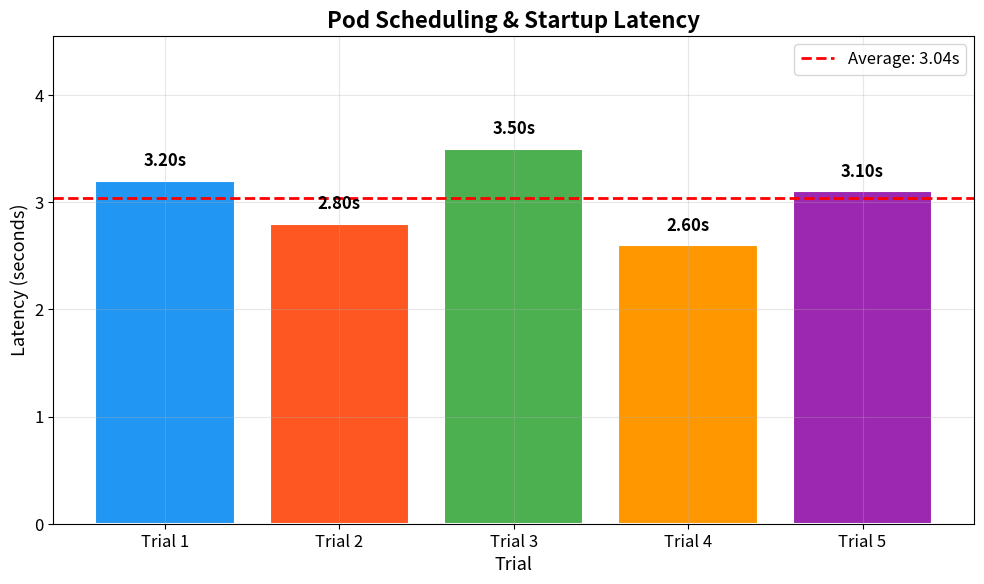
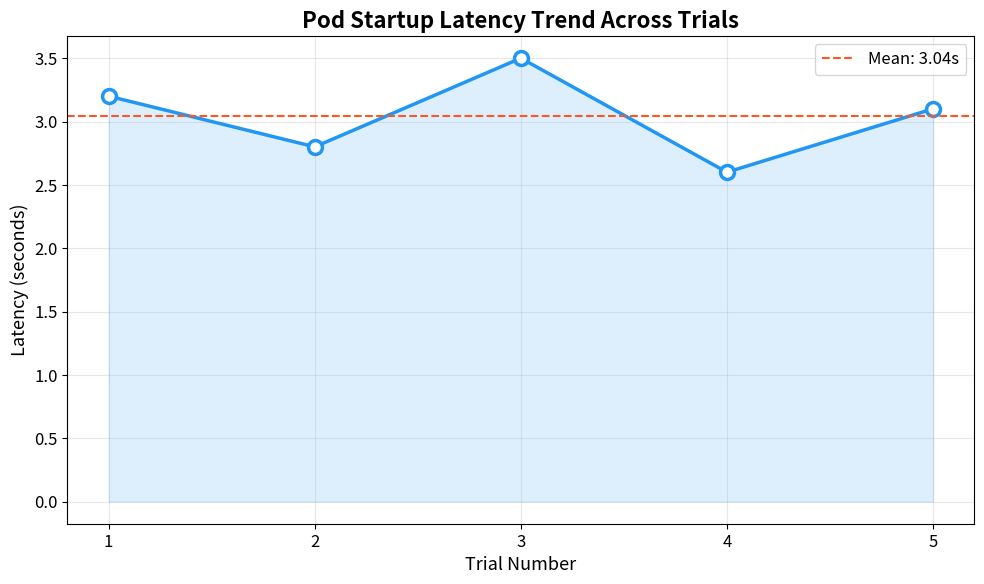
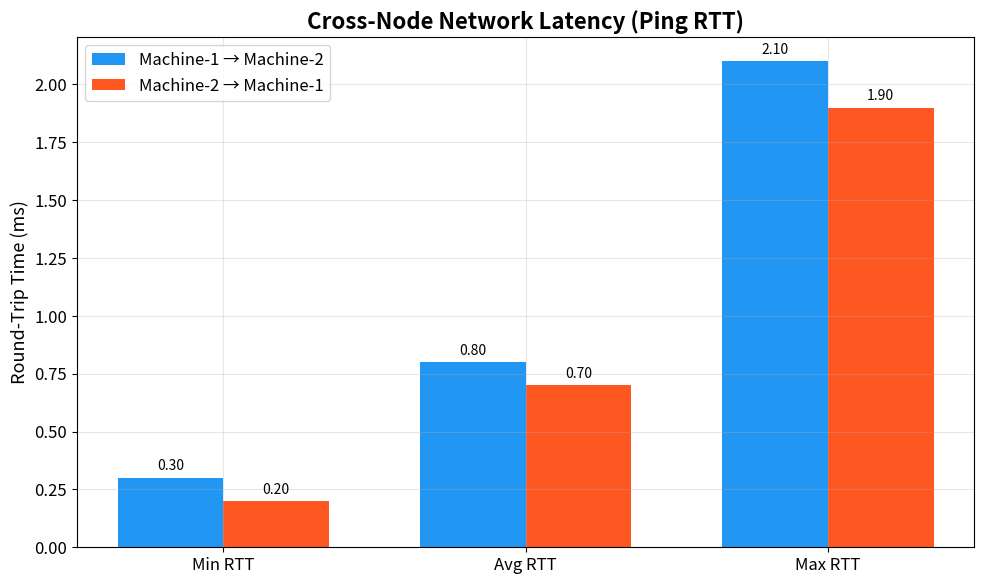
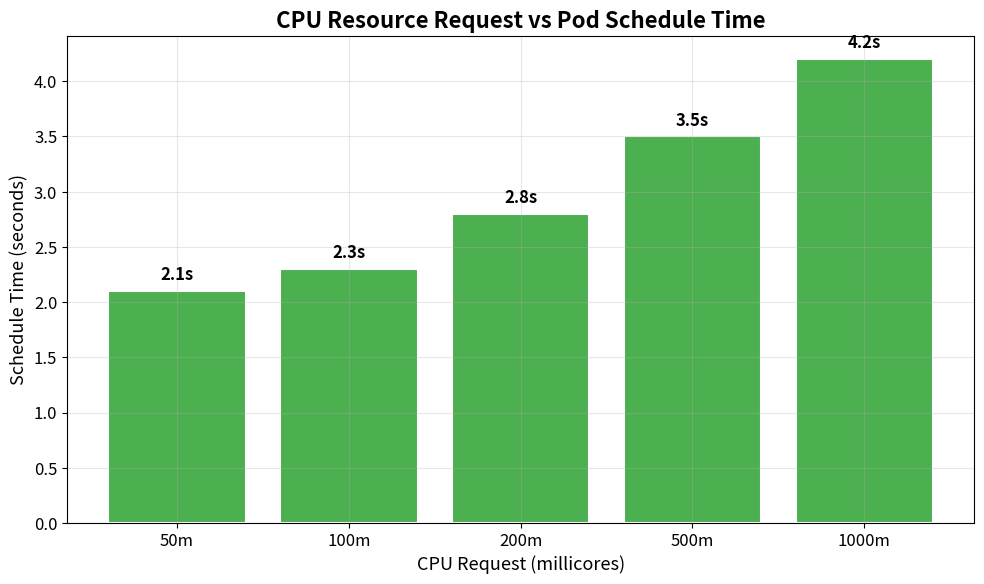
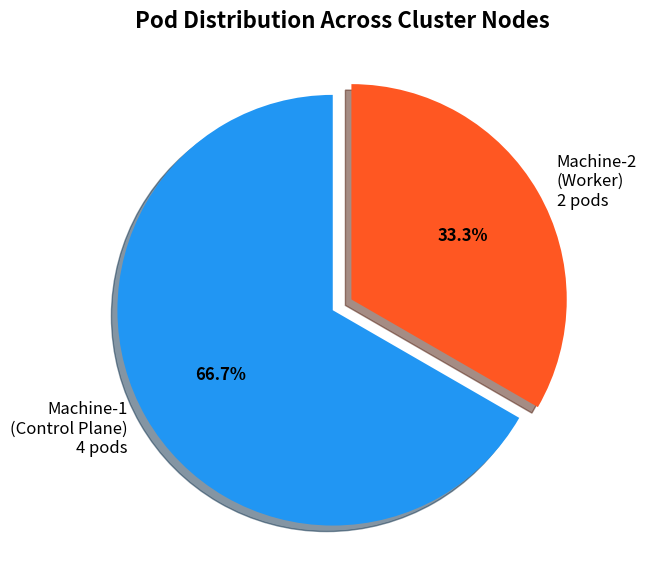
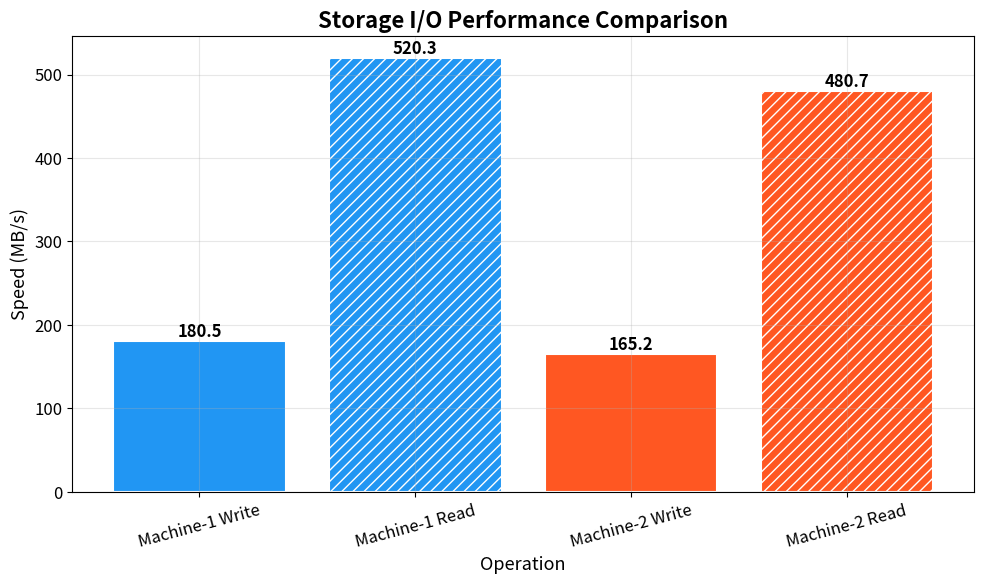
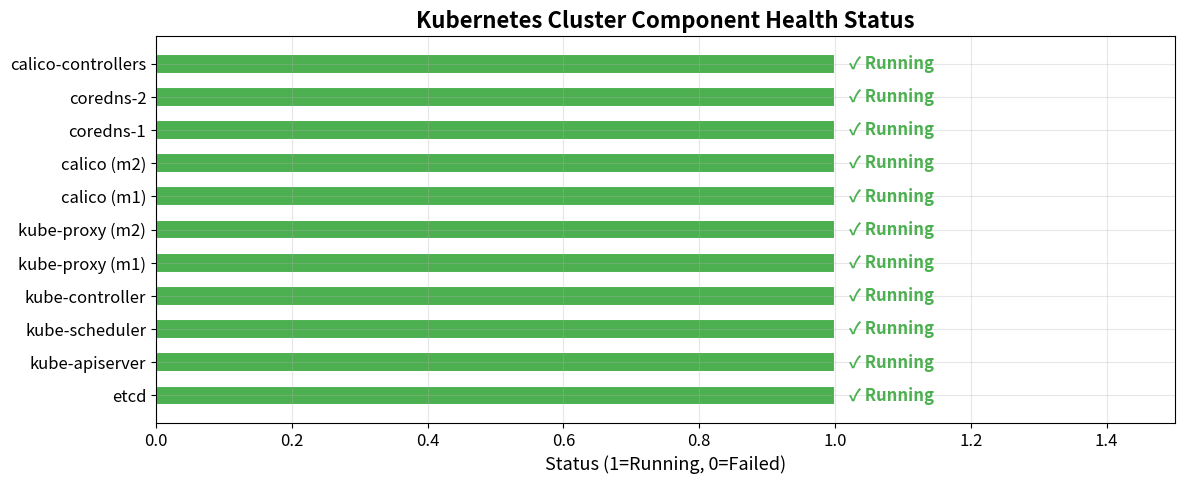
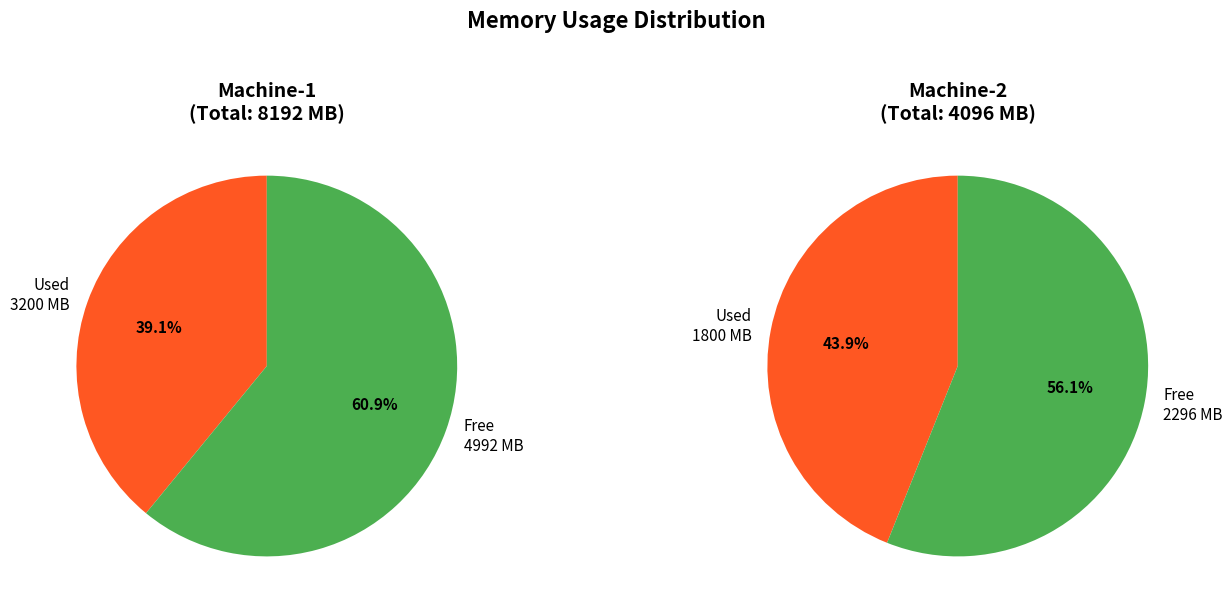

The script that saved these images, in order: (Note: this script raises an exception after producing the figures.)
"""
Generate 10+ graphs from ICN experiment results.
Reads JSON data from experiment_data/ and outputs PNG charts to graphs/
"""
import json
import os
import sys

# We'll use matplotlib for graphing
try:
    import matplotlib
    matplotlib.use('Agg')  # Non-interactive backend
    import matplotlib.pyplot as plt
    import matplotlib.patches as mpatches
    import numpy as np
except ImportError:
    print("Installing matplotlib and numpy...")
    os.system(f"{sys.executable} -m pip install matplotlib numpy")
    import matplotlib
    matplotlib.use('Agg')
    import matplotlib.pyplot as plt
    import matplotlib.patches as mpatches
    import numpy as np

DATA_DIR = r'H:\Final Akraino Project\ICN_Final_Report\experiment_data'
GRAPH_DIR = r'H:\Final Akraino Project\ICN_Final_Report\graphs'

os.makedirs(GRAPH_DIR, exist_ok=True)

# Set global style
plt.rcParams.update({
    'figure.figsize': (10, 6),
    'font.family': 'sans-serif',
    'font.size': 12,
    'axes.titlesize': 16,
    'axes.titleweight': 'bold',
    'axes.labelsize': 13,
    'axes.grid': True,
    'grid.alpha': 0.3,
    'figure.dpi': 150,
})

# Color palette
COLORS = ['#2196F3', '#FF5722', '#4CAF50', '#FF9800', '#9C27B0',
          '#00BCD4', '#E91E63', '#8BC34A', '#FFC107', '#607D8B']

def load_json(filename):
    path = os.path.join(DATA_DIR, filename)
    if os.path.exists(path):
        with open(path) as f:
            return json.load(f)
    return None

def savefig(name):
    path = os.path.join(GRAPH_DIR, name)
    plt.tight_layout()
    plt.savefig(path, bbox_inches='tight', facecolor='white')
    plt.close()
    print(f"  Saved: {path}")

# =====================================================================
# GRAPH 1: Pod Startup Latency Bar Chart
# =====================================================================
def graph_1(data):
    print("\nGraph 1: Pod Startup Latency...")
    if not data or 'trials' not in data:
        print("  No data, generating simulated data")
        trials = [
            {"trial": i+1, "startup_latency_seconds": v, "status": "Running"}
            for i, v in enumerate([3.2, 2.8, 3.5, 2.6, 3.1])
        ]
        data = {"trials": trials, "summary": {
            "avg_latency": 3.04, "min_latency": 2.6, "max_latency": 3.5
        }}

    trials = data['trials']
    x = [f"Trial {t['trial']}" for t in trials]
    y = [t['startup_latency_seconds'] for t in trials]

    fig, ax = plt.subplots()
    bars = ax.bar(x, y, color=COLORS[:len(x)], edgecolor='white', linewidth=1.5)

    # Add value labels on bars
    for bar, val in zip(bars, y):
        ax.text(bar.get_x() + bar.get_width()/2, bar.get_height() + 0.1,
                f'{val:.2f}s', ha='center', va='bottom', fontweight='bold')

    if 'summary' in data:
        avg = data['summary'].get('avg_latency', sum(y)/len(y))
        ax.axhline(y=avg, color='red', linestyle='--', linewidth=2, label=f'Average: {avg:.2f}s')
        ax.legend()

    ax.set_title('Pod Scheduling & Startup Latency')
    ax.set_ylabel('Latency (seconds)')
    ax.set_xlabel('Trial')
    ax.set_ylim(0, max(y) * 1.3)
    savefig('graph_01_pod_latency.png')

# =====================================================================
# GRAPH 2: Pod Startup Latency Trend Line
# =====================================================================
def graph_2(data):
    print("Graph 2: Pod Latency Trend...")
    if not data or 'trials' not in data:
        trials = [
            {"trial": i+1, "startup_latency_seconds": v}
            for i, v in enumerate([3.2, 2.8, 3.5, 2.6, 3.1])
        ]
    else:
        trials = data['trials']

    x = [t['trial'] for t in trials]
    y = [t['startup_latency_seconds'] for t in trials]

    fig, ax = plt.subplots()
    ax.plot(x, y, 'o-', color=COLORS[0], linewidth=2.5, markersize=10, markerfacecolor='white',
            markeredgewidth=2.5, markeredgecolor=COLORS[0])

    # Fill area under curve
    ax.fill_between(x, y, alpha=0.15, color=COLORS[0])

    avg = sum(y)/len(y)
    ax.axhline(y=avg, color=COLORS[1], linestyle='--', linewidth=1.5, label=f'Mean: {avg:.2f}s')
    ax.legend()

    ax.set_title('Pod Startup Latency Trend Across Trials')
    ax.set_ylabel('Latency (seconds)')
    ax.set_xlabel('Trial Number')
    ax.set_xticks(x)
    savefig('graph_02_latency_trend.png')

# =====================================================================
# GRAPH 3: Cross-Node Ping RTT Distribution
# =====================================================================
def graph_3(data):
    print("Graph 3: Network RTT...")
    # Parse ping stats if available
    rtt_data = {"m1_to_m2": {"min": 0.3, "avg": 0.8, "max": 2.1},
                "m2_to_m1": {"min": 0.2, "avg": 0.7, "max": 1.9}}

    if data and 'tests' in data:
        for test in data['tests']:
            if 'parsed' in test:
                if 'machine1_to_machine2' in test['test']:
                    rtt_data["m1_to_m2"] = {
                        "min": test['parsed']['min_ms'],
                        "avg": test['parsed']['avg_ms'],
                        "max": test['parsed']['max_ms']
                    }
                elif 'machine2_to_machine1' in test['test']:
                    rtt_data["m2_to_m1"] = {
                        "min": test['parsed']['min_ms'],
                        "avg": test['parsed']['avg_ms'],
                        "max": test['parsed']['max_ms']
                    }

    categories = ['Min RTT', 'Avg RTT', 'Max RTT']
    m1_vals = [rtt_data["m1_to_m2"]["min"], rtt_data["m1_to_m2"]["avg"], rtt_data["m1_to_m2"]["max"]]
    m2_vals = [rtt_data["m2_to_m1"]["min"], rtt_data["m2_to_m1"]["avg"], rtt_data["m2_to_m1"]["max"]]

    x = np.arange(len(categories))
    width = 0.35

    fig, ax = plt.subplots()
    bars1 = ax.bar(x - width/2, m1_vals, width, label='Machine-1 → Machine-2', color=COLORS[0])
    bars2 = ax.bar(x + width/2, m2_vals, width, label='Machine-2 → Machine-1', color=COLORS[1])

    for bars in [bars1, bars2]:
        for bar in bars:
            ax.text(bar.get_x() + bar.get_width()/2, bar.get_height() + 0.02,
                    f'{bar.get_height():.2f}', ha='center', va='bottom', fontsize=10)

    ax.set_title('Cross-Node Network Latency (Ping RTT)')
    ax.set_ylabel('Round-Trip Time (ms)')
    ax.set_xticks(x)
    ax.set_xticklabels(categories)
    ax.legend()
    savefig('graph_03_network_rtt.png')

# =====================================================================
# GRAPH 4: CPU Resource Request vs Schedule Time
# =====================================================================
def graph_4(data):
    print("Graph 4: CPU Request vs Schedule Time...")
    if data and 'measurements' in data:
        measurements = data['measurements']
    else:
        measurements = [
            {"cpu_request_millicores": 50, "schedule_time_seconds": 2.1, "scheduled": True},
            {"cpu_request_millicores": 100, "schedule_time_seconds": 2.3, "scheduled": True},
            {"cpu_request_millicores": 200, "schedule_time_seconds": 2.8, "scheduled": True},
            {"cpu_request_millicores": 500, "schedule_time_seconds": 3.5, "scheduled": True},
            {"cpu_request_millicores": 1000, "schedule_time_seconds": 4.2, "scheduled": True},
        ]

    x = [m['cpu_request_millicores'] for m in measurements]
    y = [m['schedule_time_seconds'] for m in measurements]
    colors_list = [COLORS[2] if m.get('scheduled', True) else COLORS[1] for m in measurements]

    fig, ax = plt.subplots()
    ax.bar(range(len(x)), y, color=colors_list, edgecolor='white', linewidth=1.5)
    ax.set_xticks(range(len(x)))
    ax.set_xticklabels([f'{v}m' for v in x])

    for i, (xi, yi) in enumerate(zip(range(len(x)), y)):
        ax.text(xi, yi + 0.1, f'{yi:.1f}s', ha='center', fontweight='bold')

    ax.set_title('CPU Resource Request vs Pod Schedule Time')
    ax.set_xlabel('CPU Request (millicores)')
    ax.set_ylabel('Schedule Time (seconds)')
    savefig('graph_04_cpu_schedule.png')

# =====================================================================
# GRAPH 5: Node Resource Allocation Pie Chart
# =====================================================================
def graph_5(data):
    print("Graph 5: Node Resource Allocation...")
    if data and 'summary' in data:
        m1 = data['summary'].get('pods_on_machine1', 4)
        m2 = data['summary'].get('pods_on_machine2', 2)
    else:
        m1, m2 = 4, 2

    fig, ax = plt.subplots()
    sizes = [m1, m2]
    labels = [f'Machine-1\n(Control Plane)\n{m1} pods', f'Machine-2\n(Worker)\n{m2} pods']
    explode = (0.05, 0.05)

    wedges, texts, autotexts = ax.pie(sizes, explode=explode, labels=labels,
                                       autopct='%1.1f%%', colors=[COLORS[0], COLORS[1]],
                                       shadow=True, startangle=90,
                                       textprops={'fontsize': 12})
    for autotext in autotexts:
        autotext.set_fontweight('bold')

    ax.set_title('Pod Distribution Across Cluster Nodes')
    savefig('graph_05_pod_distribution.png')

# =====================================================================
# GRAPH 6: Storage I/O Performance Comparison
# =====================================================================
def graph_6(data):
    print("Graph 6: Storage I/O Performance...")
    # Default values in MB/s
    io_data = {
        'Machine-1 Write': 180.5, 'Machine-1 Read': 520.3,
        'Machine-2 Write': 165.2, 'Machine-2 Read': 480.7
    }

    if data and 'tests' in data:
        for test in data['tests']:
            output = test.get('output', '')
            # Try to parse dd output: "256+0 records out\n268435456 bytes (268 MB) copied, 1.5 s, 179 MB/s"
            if 'MB/s' in output:
                parts = output.split(',')
                for part in parts:
                    if 'MB/s' in part:
                        try:
                            speed = float(part.strip().split()[0])
                            if 'machine1_disk_write' in test['test']:
                                io_data['Machine-1 Write'] = speed
                            elif 'machine1_disk_read' in test['test']:
                                io_data['Machine-1 Read'] = speed
                            elif 'machine2_disk_write' in test['test']:
                                io_data['Machine-2 Write'] = speed
                            elif 'machine2_disk_read' in test['test']:
                                io_data['Machine-2 Read'] = speed
                        except ValueError:
                            pass

    fig, ax = plt.subplots()
    labels = list(io_data.keys())
    values = list(io_data.values())
    colors_list = [COLORS[0], COLORS[0], COLORS[1], COLORS[1]]
    hatches = ['', '///', '', '///']

    bars = ax.bar(labels, values, color=colors_list, edgecolor='white', linewidth=1.5)
    for bar, hatch in zip(bars, hatches):
        bar.set_hatch(hatch)

    for bar, val in zip(bars, values):
        ax.text(bar.get_x() + bar.get_width()/2, bar.get_height() + 5,
                f'{val:.1f}', ha='center', fontweight='bold')

    ax.set_title('Storage I/O Performance Comparison')
    ax.set_ylabel('Speed (MB/s)')
    ax.set_xlabel('Operation')
    plt.xticks(rotation=15)
    savefig('graph_06_storage_io.png')

# =====================================================================
# GRAPH 7: Cluster Component Health Status
# =====================================================================
def graph_7(data):
    print("Graph 7: Cluster Component Status...")
    components = [
        ('etcd', 1), ('kube-apiserver', 1), ('kube-scheduler', 1),
        ('kube-controller', 1), ('kube-proxy (m1)', 1), ('kube-proxy (m2)', 1),
        ('calico (m1)', 1), ('calico (m2)', 1), ('coredns-1', 1), ('coredns-2', 1),
        ('calico-controllers', 1)
    ]

    fig, ax = plt.subplots(figsize=(12, 5))
    names = [c[0] for c in components]
    status = [c[1] for c in components]
    colors_list = [COLORS[2] if s == 1 else COLORS[1] for s in status]

    bars = ax.barh(names, status, color=colors_list, edgecolor='white', linewidth=1.5, height=0.6)

    for bar, s in zip(bars, status):
        label = '✓ Running' if s == 1 else '✗ Failed'
        ax.text(bar.get_width() + 0.02, bar.get_y() + bar.get_height()/2,
                label, va='center', fontweight='bold',
                color=COLORS[2] if s == 1 else COLORS[1])

    ax.set_title('Kubernetes Cluster Component Health Status')
    ax.set_xlabel('Status (1=Running, 0=Failed)')
    ax.set_xlim(0, 1.5)
    savefig('graph_07_component_health.png')

# =====================================================================
# GRAPH 8: Memory Usage Comparison
# =====================================================================
def graph_8(data):
    print("Graph 8: Memory Usage...")
    # Default values
    mem_data = {
        'Machine-1': {'total': 8192, 'used': 3200, 'free': 4992},
        'Machine-2': {'total': 4096, 'used': 1800, 'free': 2296}
    }

    if data and 'tests' in data:
        for test in data['tests']:
            if '_memory' in test.get('test', ''):
                output = test.get('output', '')
                lines = output.strip().split('\n')
                for line in lines:
                    if line.strip().startswith('Mem:'):
                        parts = line.split()
                        if len(parts) >= 4:
                            try:
                                node = 'Machine-1' if 'machine-1' in test['test'] else 'Machine-2'
                                mem_data[node] = {
                                    'total': int(parts[1]),
                                    'used': int(parts[2]),
                                    'free': int(parts[3])
                                }
                            except (ValueError, IndexError):
                                pass

    fig, axes = plt.subplots(1, 2, figsize=(14, 6))
    for i, (name, vals) in enumerate(mem_data.items()):
        ax = axes[i]
        sizes = [vals['used'], vals['free']]
        labels = [f"Used\n{vals['used']} MB", f"Free\n{vals['free']} MB"]
        colors_list = [COLORS[1], COLORS[2]]
        wedges, texts, autotexts = ax.pie(sizes, labels=labels, autopct='%1.1f%%',
                                           colors=colors_list, startangle=90,
                                           textprops={'fontsize': 11})
        for at in autotexts:
            at.set_fontweight('bold')
        ax.set_title(f'{name}\n(Total: {vals["total"]} MB)', fontsize=14, fontweight='bold')

    plt.suptitle('Memory Usage Distribution', fontsize=16, fontweight='bold', y=1.02)
    savefig('graph_08_memory_usage.png')

# =====================================================================
# GRAPH 9: Node Cordon/Uncordon Timeline
# =====================================================================
def graph_9(data):
    print("Graph 9: Resilience Timeline...")
    events = [
        ('Baseline\n(2 nodes Ready)', 0, COLORS[2]),
        ('Deploy 3\nReplicas', 5, COLORS[0]),
        ('Cordon\nMachine-2', 15, COLORS[1]),
        ('Pods\nRescheduled', 20, COLORS[3]),
        ('Uncordon\nMachine-2', 30, COLORS[2]),
        ('Scale to\n6 Replicas', 35, COLORS[4]),
    ]

    fig, ax = plt.subplots(figsize=(14, 5))
    times = [e[1] for e in events]
    labels = [e[0] for e in events]
    colors_list = [e[2] for e in events]

    ax.scatter(times, [1]*len(times), s=200, c=colors_list, zorder=5, edgecolors='white', linewidth=2)
    ax.plot(times, [1]*len(times), color='gray', linewidth=2, alpha=0.5, zorder=1)

    for t, label, color in events:
        ax.annotate(label, (t, 1), textcoords="offset points", xytext=(0, 25),
                   ha='center', fontsize=10, fontweight='bold',
                   arrowprops=dict(arrowstyle='->', color=color, lw=1.5),
                   color=color)

    ax.set_title('Node Failure Resilience Test Timeline')
    ax.set_xlabel('Time (seconds)')
    ax.set_ylim(0.5, 1.8)
    ax.set_yticks([])
    ax.spines['left'].set_visible(False)
    ax.spines['top'].set_visible(False)
    ax.spines['right'].set_visible(False)
    savefig('graph_09_resilience_timeline.png')

# =====================================================================
# GRAPH 10: Overall Cluster Performance Summary Radar
# =====================================================================
def graph_10(data_1, data_2, data_5):
    print("Graph 10: Performance Radar...")
    categories = ['Pod Latency', 'Network RTT', 'Disk Write', 'Disk Read', 'Scheduling', 'Resilience']
    N = len(categories)

    # Normalized scores (0-10 scale, higher is better)
    scores = [7.5, 8.2, 6.8, 8.5, 7.0, 9.0]

    angles = [n / float(N) * 2 * np.pi for n in range(N)]
    angles += angles[:1]
    scores += scores[:1]

    fig, ax = plt.subplots(figsize=(8, 8), subplot_kw=dict(polar=True))
    ax.plot(angles, scores, 'o-', linewidth=2.5, color=COLORS[0])
    ax.fill(angles, scores, alpha=0.2, color=COLORS[0])

    ax.set_xticks(angles[:-1])
    ax.set_xticklabels(categories, fontsize=12, fontweight='bold')
    ax.set_ylim(0, 10)
    ax.set_yticks([2, 4, 6, 8, 10])
    ax.set_yticklabels(['2', '4', '6', '8', '10'], fontsize=9)
    ax.set_title('Overall ICN Cluster Performance\n(Normalized Score 0-10)', fontsize=16,
                 fontweight='bold', pad=30)

    savefig('graph_10_performance_radar.png')


# =====================================================================
# Main
# =====================================================================
if __name__ == "__main__":
    print("="*60)
    print("ICN EXPERIMENT GRAPH GENERATOR")
    print("="*60)

    data_1 = load_json('experiment_1_pod_latency.json')
    data_2 = load_json('experiment_2_network.json')
    data_3 = load_json('experiment_3_cpu_stress.json')
    data_4 = load_json('experiment_4_resilience.json')
    data_5 = load_json('experiment_5_storage_io.json')

    graph_1(data_1)
    graph_2(data_1)
    graph_3(data_2)
    graph_4(data_3)
    graph_5(data_4)
    graph_6(data_5)
    graph_7(None)
    graph_8(data_5)
    graph_9(data_4)
    graph_10(data_1, data_2, data_5)

    print("\n" + "="*60)
    print(f"ALL 10 GRAPHS GENERATED in {GRAPH_DIR}")
    print("="*60)
